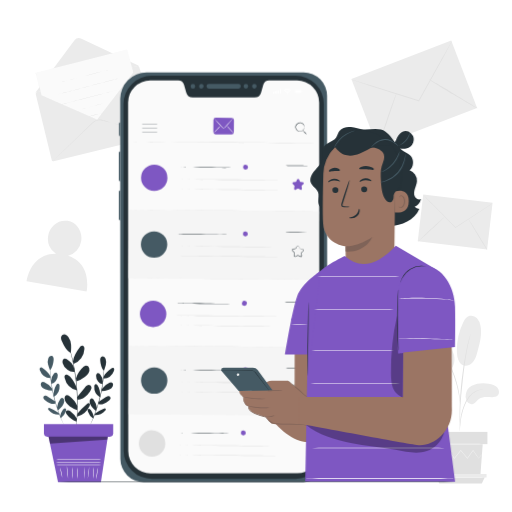
t = 0.00 s
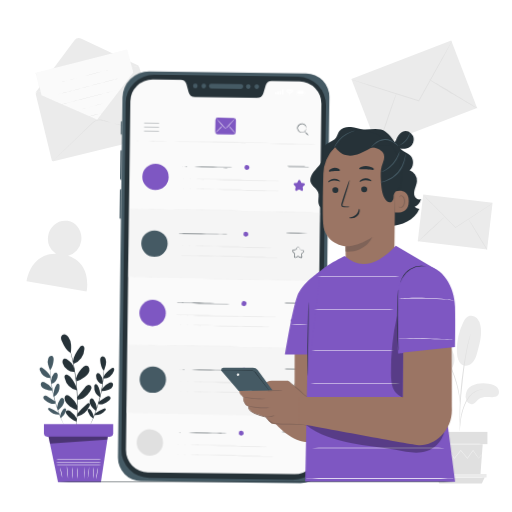
t = 0.28 s
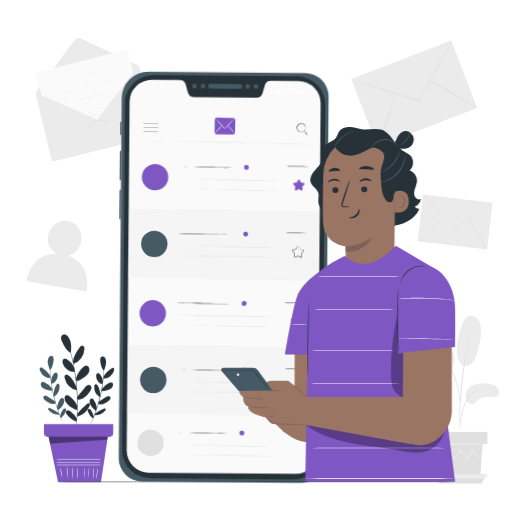
t = 0.56 s
t = 0.75 s: frame unchanged from t = 0.00 s, image omitted
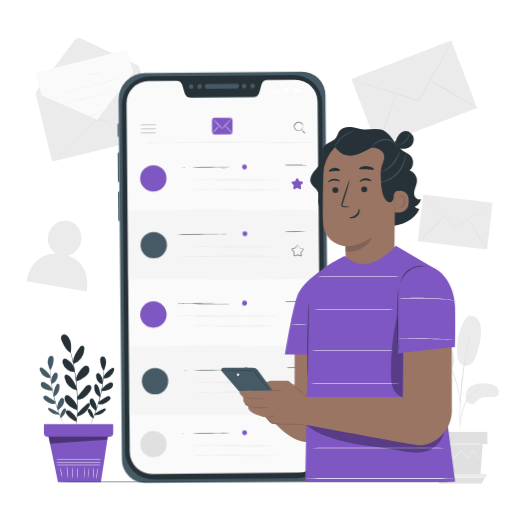
t = 0.94 s
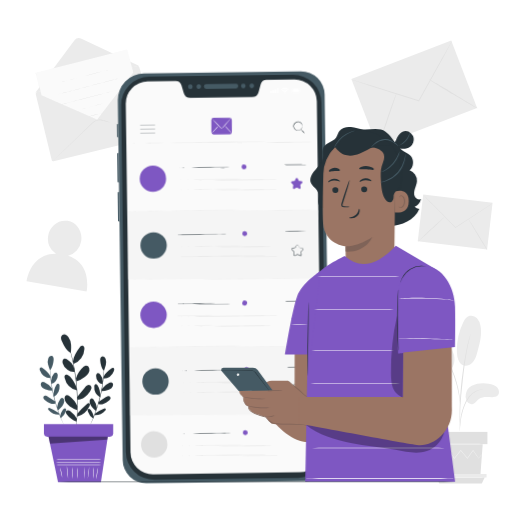
t = 1.22 s

The animated SVG that drew these frames (rendered in a browser with its animation timeline set to each time). Animation: 1 CSS @keyframes rule; one cycle of 1.50 s, repeats indefinitely.

<svg class="animated" id="freepik_stories-mobile-inbox" xmlns="http://www.w3.org/2000/svg" viewBox="0 0 500 500" version="1.1" xmlns:xlink="http://www.w3.org/1999/xlink" xmlns:svgjs="http://svgjs.com/svgjs"><style>svg#freepik_stories-mobile-inbox:not(.animated) .animable {opacity: 0;}svg#freepik_stories-mobile-inbox.animated #freepik--Device--inject-2 {animation: 1.5s Infinite  linear wind;animation-delay: 0s;}            @keyframes wind {                0% {                    transform: rotate( 0deg );                }                25% {                    transform: rotate( 1deg );                }                75% {                    transform: rotate( -1deg );                }            }        </style><g id="freepik--background-complete--inject-2" class="animable" style="transform-origin: 256.659px 254.739px;"><path d="M36,90.19l98.1-25.68a1.52,1.52,0,0,1,1.84,1l19.42,65.12a1.53,1.53,0,0,1-1.1,1.91L52.34,157.47a1.51,1.51,0,0,1-1.84-1.12L34.93,92A1.52,1.52,0,0,1,36,90.19Z" style="fill: rgb(235, 235, 235); transform-origin: 95.1552px 110.987px;" id="elymnahvqvxq8" class="animable"></path><path d="M34.58,90.57l38-50.91a5.68,5.68,0,0,1,7-1.74l56,26.21" style="fill: rgb(235, 235, 235); transform-origin: 85.08px 63.9693px;" id="el8gu94gkvcbt" class="animable"></path><polygon points="40.63 93.03 34.88 71.05 124.26 48.34 130.2 70.92 94.92 117.09 40.63 93.03" style="fill: rgb(250, 250, 250); transform-origin: 82.54px 82.715px;" id="elyc7o98gxisl" class="animable"></polygon><path d="M40.63,93l1,.43,2.89,1.27,11,4.85L95,117l-.1,0,35.27-46.18,0,.08c-.84-3.2-1.74-6.61-2.64-10-1.12-4.24-2.22-8.44-3.3-12.53l.11.07L34.89,71.1l0-.06c1.8,6.94,3.23,12.44,4.21,16.2.49,1.88.86,3.32,1.11,4.3.13.49.22.86.29,1.11l.09.38s0-.12-.1-.37l-.3-1.1c-.26-1-.64-2.42-1.14-4.29-1-3.76-2.43-9.26-4.26-16.21l0,0h0l89.38-22.75.08,0,0,.09c1.07,4.09,2.18,8.28,3.29,12.52.91,3.44,1.8,6.85,2.64,10l0,0,0,0L95,117.14l0,0-.06,0L55.46,99.65l-11-4.89-2.88-1.28Z" style="fill: rgb(224, 224, 224); transform-origin: 82.485px 82.725px;" id="eltldnpry2zq8" class="animable"></path><path d="M105.25,68.3s-10,2.72-22.37,6-22.4,5.85-22.41,5.8,10-2.72,22.36-6S105.23,68.25,105.25,68.3Z" style="fill: rgb(224, 224, 224); transform-origin: 82.86px 74.2px;" id="eljyw4r985y8" class="animable"></path><path d="M115.68,76.6c0,.05-13.51,3.61-30.19,8s-30.21,7.83-30.23,7.78,13.5-3.61,30.19-8S115.66,76.55,115.68,76.6Z" style="fill: rgb(224, 224, 224); transform-origin: 85.47px 84.49px;" id="elm0yugcw9b6o" class="animable"></path><path d="M118.29,86.89s-12.88,3.45-28.79,7.59S60.67,102,60.65,101.9s12.88-3.45,28.8-7.59S118.28,86.84,118.29,86.89Z" style="fill: rgb(224, 224, 224); transform-origin: 89.47px 94.3958px;" id="elrmzi60d6s4" class="animable"></path><path d="M109.26,98.79l-.09,0-.26.07-1,.29-3.72,1L91.86,103.5c-4.8,1.3-9.16,2.44-12.32,3.25l-3.74,1-1,.25-.27.06-.09,0s0,0,.09,0l.26-.07,1-.28,3.73-1,12.31-3.31c4.8-1.3,9.16-2.44,12.31-3.25l3.75-.95,1-.25.26-.06Z" style="fill: rgb(224, 224, 224); transform-origin: 91.85px 103.425px;" id="elwyagrvgl9a9" class="animable"></path><path d="M100.06,110.37s-2.87.82-6.43,1.73-6.46,1.6-6.47,1.55,2.86-.82,6.43-1.73S100.05,110.32,100.06,110.37Z" style="fill: rgb(224, 224, 224); transform-origin: 93.61px 112.01px;" id="el9pibdd0fatp" class="animable"></path><path d="M155.14,132a1.52,1.52,0,0,1-.31,0l-.89-.21-3.44-.86-12.61-3.25-18.68-4.89-11-2.91-5.84-1.54-1.48-.39c-.5-.13-1-.27-1.49-.38a9.85,9.85,0,0,0-3-.13,9.62,9.62,0,0,0-5.41,2.47L86.58,124l-8.25,7.87-14,13.31-9.47,8.94-2.59,2.41-.69.62-.24.2s.06-.09.2-.24l.65-.66L54.71,154l9.35-9.06L78,131.54l8.23-7.9,4.37-4.17a10.15,10.15,0,0,1,5.71-2.61,10,10,0,0,1,3.19.14c.53.12,1,.25,1.52.38l1.48.4c2,.52,3.79,1.56,5.7,2.06,3.82,1,7.64,1.49,11.15,2.42l18.66,5,12.56,3.41,3.41,1,.89.26C155.05,132,155.15,132,155.14,132Z" style="fill: rgb(224, 224, 224); transform-origin: 103.24px 137.071px;" id="elxf77lr9suk" class="animable"></path><path d="M66.42,249.8a17.43,17.43,0,0,0,12.85-14.22c1.59-9.49-4.32-18.39-13.22-19.9s-17.39,5-19,14.46a17.39,17.39,0,0,0,7.63,17.73C29.28,247.54,26,274.68,26,274.68l58.6,9.9S90.39,257.55,66.42,249.8Z" style="fill: rgb(235, 235, 235); transform-origin: 55.6072px 250.021px;" id="elc68wsphxi9a" class="animable"></path><g id="elcx5qifx5fdb"><rect x="352.27" y="56.08" width="104.5" height="70.43" style="fill: rgb(235, 235, 235); transform-origin: 404.52px 91.295px; transform: rotate(-21.04deg);" class="animable" id="elmucn292zdzn"></rect></g><path d="M441.25,40.34a6.2,6.2,0,0,1-.57,1.23L438.88,45,432.1,57.51,409.37,98.74l-.19.34-.37-.12-.9-.29L362.46,84.14l-13.74-4.5L345,78.36a7.8,7.8,0,0,1-1.28-.5,7.67,7.67,0,0,1,1.34.32l3.78,1.1,13.83,4.22L408.2,97.77l.9.28-.56.23,23-41.1,7-12.37c.81-1.39,1.46-2.5,2-3.34A9,9,0,0,1,441.25,40.34Z" style="fill: rgb(224, 224, 224); transform-origin: 392.485px 69.71px;" id="elg0s875zaqj" class="animable"></path><path d="M369,143.6c-.24-.09,3.62-11.92,8.64-26.43s9.29-26.2,9.54-26.12-3.62,11.92-8.64,26.43S369.26,143.68,369,143.6Z" style="fill: rgb(224, 224, 224); transform-origin: 378.09px 117.325px;" id="elwniftxf2kp" class="animable"></path><path d="M419.29,77.76c.13-.22,10.82,5.93,23.87,13.75s23.52,14.34,23.38,14.57-10.82-5.93-23.87-13.75S419.15,78,419.29,77.76Z" style="fill: rgb(224, 224, 224); transform-origin: 442.915px 91.9203px;" id="eldmhu5z17kkt" class="animable"></path><g id="elk2lo93tk1v"><rect x="421.52" y="182.63" width="45.96" height="68.19" style="fill: rgb(235, 235, 235); transform-origin: 444.5px 216.725px; transform: rotate(-83.29deg);" class="animable" id="elezdg8r27vjw"></rect></g><path d="M481.2,198.46a4.47,4.47,0,0,1-.71.53l-2.08,1.43-7.71,5.17L445,222.49l-.21.14-.18-.18-.43-.44-21.83-22.2c-2.74-2.82-5-5.13-6.56-6.78l-1.77-1.86a5.14,5.14,0,0,1-.58-.68,4.57,4.57,0,0,1,.67.59l1.85,1.78,6.7,6.64,22,22.08.43.43-.39,0,25.76-16.74,7.82-5,2.15-1.33A4.36,4.36,0,0,1,481.2,198.46Z" style="fill: rgb(224, 224, 224); transform-origin: 447.32px 206.56px;" id="elf5qru03qawv" class="animable"></path><path d="M408.11,236.13c-.12-.12,5.71-5.78,13-12.63s13.33-12.31,13.45-12.19-5.71,5.78-13,12.64S408.22,236.26,408.11,236.13Z" style="fill: rgb(224, 224, 224); transform-origin: 421.335px 223.72px;" id="elohr9cjklre" class="animable"></path><path d="M457.14,213.39c.15-.09,4.45,6.72,9.61,15.2S476,244,475.82,244.1s-4.44-6.71-9.6-15.19S457,213.48,457.14,213.39Z" style="fill: rgb(224, 224, 224); transform-origin: 466.481px 228.745px;" id="el33hcx77hhkl" class="animable"></path><path d="M460.69,376.67c5.08-2.62,11.05-3,16.68-2,3,.5,6.18,1.41,8.24,3.68s2.45,6.27.09,8.23c-1.41,1.16-3.37,1.34-5.2,1.31-4.41-.05-9.3-.82-12.82,1.83-2,1.51-3.35,4-5.75,4.77a5.68,5.68,0,0,1-6.25-2.78,9.69,9.69,0,0,1-.71-7.16A10.94,10.94,0,0,1,460.69,376.67Z" style="fill: rgb(235, 235, 235); transform-origin: 470.953px 384.399px;" id="elhxwkoysz64" class="animable"></path><path d="M449.07,354.23c3.1,4.43,9.13,3,11.93.26s4-6.62,5.05-10.36c2.46-8.54,4.93-17.5,3.11-26.19a14.6,14.6,0,0,0-3.35-7.13,7.61,7.61,0,0,0-7.2-2.39c-3,.8-4.93,3.78-6.3,6.61a62.45,62.45,0,0,0-6.17,26.8c0,4.31.5,8.84,2.93,12.4" style="fill: rgb(235, 235, 235); transform-origin: 457.964px 332.666px;" id="el7nq8454ovfc" class="animable"></path><path d="M440.55,360.59c3.37-4,4-9.83,2.51-14.83s-4.88-9.27-8.79-12.75a47.15,47.15,0,0,0-15.73-9.28,16.8,16.8,0,0,0-7.08-1.21,7.4,7.4,0,0,0-5.93,3.6c-1.66,3.15-.07,7,1.64,10.11A120.59,120.59,0,0,0,417.51,352c3.1,4,6.64,7.93,11.36,9.73S438.5,363.3,441,360" style="fill: rgb(235, 235, 235); transform-origin: 424.325px 342.676px;" id="el9kjjfsqx7ul" class="animable"></path><path d="M448.86,421.07a9.84,9.84,0,0,0,.28-2c.14-1.46.32-3.3.54-5.49a78.42,78.42,0,0,1,1.23-8.06,61.63,61.63,0,0,1,2.93-9.51,35,35,0,0,1,4.86-8.61,18.07,18.07,0,0,1,6.14-5.1,16.93,16.93,0,0,1,5.17-1.61,10.13,10.13,0,0,0,2-.29,8.93,8.93,0,0,0-2,0,15.42,15.42,0,0,0-5.39,1.4,18,18,0,0,0-6.48,5.15,34.31,34.31,0,0,0-5,8.78,57.87,57.87,0,0,0-2.91,9.66,67.58,67.58,0,0,0-1.07,8.16c-.17,2.34-.24,4.23-.27,5.53A9.32,9.32,0,0,0,448.86,421.07Z" style="fill: rgb(224, 224, 224); transform-origin: 460.415px 400.707px;" id="elmou4rbdyu3f" class="animable"></path><path d="M449.24,416.84a3.58,3.58,0,0,0,.05-.94v-2.67c0-2.32,0-5.67.11-9.81.21-8.29.92-17.21,2.3-29.78,1.31-11.82,3.06-25.58,4.91-34.52.39-2,.79-3.86,1.17-5.47s.66-3,1-4.11.46-1.91.62-2.6a3.85,3.85,0,0,0,.16-.92,5.31,5.31,0,0,0-.32.88c-.2.67-.46,1.52-.78,2.56s-.69,2.48-1.1,4.08S456.47,337,456,339a302.48,302.48,0,0,0-5.15,32c-1.39,12.6-2,24.07-2.06,32.38-.05,4.15,0,7.51.14,9.83.07,1.09.12,2,.17,2.67A3.64,3.64,0,0,0,449.24,416.84Z" style="fill: rgb(224, 224, 224); transform-origin: 454.166px 371.43px;" id="elyjlb08prt0a" class="animable"></path><path d="M449.29,394.71a17,17,0,0,0,0-2.79,75.05,75.05,0,0,0-.85-7.56,100.17,100.17,0,0,0-2.46-11,89.53,89.53,0,0,0-4.6-13,69.68,69.68,0,0,0-13.53-21.07,34.32,34.32,0,0,0-3.18-2.95c-.49-.42-.92-.83-1.36-1.16l-1.24-.85a17.58,17.58,0,0,0-2.35-1.5c-.13.18,3.33,2.22,7.7,6.87a73,73,0,0,1,13.19,21,102.65,102.65,0,0,1,4.64,12.91c1.2,4.05,2,7.77,2.61,10.91s.91,5.7,1.11,7.48A19.84,19.84,0,0,0,449.29,394.71Z" style="fill: rgb(224, 224, 224); transform-origin: 434.532px 363.77px;" id="elxxbv6jfiik" class="animable"></path><polygon points="427.91 433.74 430.13 464.11 469.14 464.11 471.36 433.74 427.91 433.74" style="fill: rgb(224, 224, 224); transform-origin: 449.635px 448.925px;" id="elxpb5ww517i" class="animable"></polygon><rect x="424.14" y="421.77" width="51.87" height="11.97" style="fill: rgb(224, 224, 224); transform-origin: 450.075px 427.755px;" id="el3zkm2duhs" class="animable"></rect><polygon points="424.14 462.95 424.14 466.27 426.58 466.27 475.16 466.27 475.16 462.95 424.14 462.95" style="fill: rgb(235, 235, 235); transform-origin: 449.65px 464.61px;" id="el5iinjnffxjo" class="animable"></polygon><polygon points="428.97 472.11 426.58 466.27 473.3 466.27 470.51 472.11 428.97 472.11" style="fill: rgb(224, 224, 224); transform-origin: 449.94px 469.19px;" id="elatk048wtnv" class="animable"></polygon><path d="M470.64,443.67a1.93,1.93,0,0,1-.19.28l-.58.77-2.27,2.91-.1.13-.1-.14c-1.43-2-3.34-4.61-5.58-7.72h.32l-5.5,7.78-.17.25-.2-.23c-2-2.42-4.23-5-6.52-7.76h.38l-.36.46-5.83,7.3-.19.25-.18-.26-5.5-7.78.32,0-6.78,7.72-.12.13-.09-.15-2.12-3.57-.54-.94a2,2,0,0,1-.17-.34s.09.09.23.3l.6.91,2.23,3.5-.22,0,6.67-7.81.17-.2.15.22,5.55,7.74h-.37l5.81-7.32.36-.45.19-.23.19.23,6.5,7.77h-.37l5.56-7.74.16-.23.16.23,5.46,7.81h-.2l2.37-2.83.63-.74C470.55,443.74,470.63,443.66,470.64,443.67Z" style="fill: rgb(245, 245, 245); transform-origin: 449.605px 443.685px;" id="elajgparqqspo" class="animable"></path><path d="M471.9,433.54c0,.13-9.77.24-21.83.24s-21.83-.11-21.83-.24,9.77-.24,21.83-.24S471.9,433.41,471.9,433.54Z" style="fill: rgb(245, 245, 245); transform-origin: 450.07px 433.54px;" id="elhyjhd20l8xq" class="animable"></path><path d="M473.88,466.59c0,.14-10.63.25-23.73.25s-23.73-.11-23.73-.25,10.62-.24,23.73-.24S473.88,466.46,473.88,466.59Z" style="fill: rgb(245, 245, 245); transform-origin: 450.15px 466.595px;" id="elpbyzctgf3ke" class="animable"></path></g><g id="freepik--Device--inject-2" class="animable" style="transform-origin: 218.35px 270.77px;"><path d="M296.28,470.77l-156,.08a22.75,22.75,0,0,1-22.76-22.73l-.18-351.41a25.92,25.92,0,0,1,25.91-25.94l153.12-.08a23,23,0,0,1,23,23l.19,353.82A23.28,23.28,0,0,1,296.28,470.77Z" style="fill: rgb(69, 90, 100); transform-origin: 218.45px 270.77px;" id="elnexwu5dgw5c" class="animable"></path><path d="M120.69,440l-.18-338.39A27.66,27.66,0,0,1,148.16,74l140.34-.08a27.66,27.66,0,0,1,27.68,27.65l.18,338.39a27.66,27.66,0,0,1-27.65,27.68l-140.34.08A27.67,27.67,0,0,1,120.69,440Z" style="fill: rgb(38, 50, 56); transform-origin: 218.435px 270.82px;" id="el8n44lou0ogn" class="animable"></path><path d="M203.83,86.53a2.25,2.25,0,0,1,0-4.5h28.89a2.25,2.25,0,1,1,0,4.49Z" style="fill: rgb(69, 90, 100); transform-origin: 218.35px 84.2775px;" id="ellpulnj23w1" class="animable"></path><path d="M188.34,86.54a2.25,2.25,0,1,1,2.24-2.25A2.25,2.25,0,0,1,188.34,86.54Z" style="fill: rgb(69, 90, 100); transform-origin: 188.33px 84.29px;" id="eltj2b7ch8m2e" class="animable"></path><path d="M196.61,86.53a2.25,2.25,0,1,1,2.24-2.25A2.25,2.25,0,0,1,196.61,86.53Z" style="fill: rgb(69, 90, 100); transform-origin: 196.6px 84.28px;" id="elo7hgnlhbfc" class="animable"></path><path d="M248.34,86.5a2.25,2.25,0,1,1,2.25-2.24A2.24,2.24,0,0,1,248.34,86.5Z" style="fill: rgb(69, 90, 100); transform-origin: 248.34px 84.25px;" id="elh72cb6wg1s8" class="animable"></path><path d="M240.07,86.51a2.25,2.25,0,1,1,2.25-2.25A2.24,2.24,0,0,1,240.07,86.51Z" style="fill: rgb(69, 90, 100); transform-origin: 240.07px 84.26px;" id="el3tpeukecv0t" class="animable"></path><path d="M290,78.51h-27.2a5.94,5.94,0,0,0-5.7,4.26l-2.22,7.62a6.62,6.62,0,0,1-6.37,4.77l-60.26,0a6.65,6.65,0,0,1-6.38-4.76l-2.23-7.62a5.92,5.92,0,0,0-5.7-4.25H146.72a21.61,21.61,0,0,0-21.65,21.56l.18,340.62a21.6,21.6,0,0,0,21.67,21.53l143.25-.07a21.61,21.61,0,0,0,21.65-21.56L311.64,100A21.6,21.6,0,0,0,290,78.51Z" style="fill: rgb(250, 250, 250); transform-origin: 218.445px 270.375px;" id="elkaqnbygyjl" class="animable"></path><path d="M319.39,157.63h0a1.34,1.34,0,0,1,1.33,1.33l0,43.33a1.33,1.33,0,0,1-1.32,1.33h0Z" style="fill: rgb(69, 90, 100); transform-origin: 320.055px 180.625px;" id="elk5w9nzpzaen" class="animable"></path><path d="M117.37,186.08h0a1.37,1.37,0,0,0-1.37,1.37v26.37a1.38,1.38,0,0,0,1.38,1.37h0Z" style="fill: rgb(69, 90, 100); transform-origin: 116.69px 200.635px;" id="el8n629qjn1al" class="animable"></path><path d="M117.35,148h0a1.37,1.37,0,0,0-1.37,1.38v26.36a1.39,1.39,0,0,0,1.38,1.38h0Z" style="fill: rgb(69, 90, 100); transform-origin: 116.67px 162.56px;" id="elyu1qbyf3gb" class="animable"></path><path d="M117.34,119.49h0a1.19,1.19,0,0,0-1.19,1.19v11.17a1.18,1.18,0,0,0,1.19,1.18h0Z" style="fill: rgb(69, 90, 100); transform-origin: 116.745px 126.26px;" id="elz1pyqfrbwl" class="animable"></path><rect x="266.33" y="89.6" width="1.39" height="1.95" style="fill: rgb(255, 255, 255); transform-origin: 267.025px 90.575px;" id="elrvqv5t0ugjs" class="animable"></rect><rect x="268.59" y="88.73" width="1.39" height="2.81" style="fill: rgb(255, 255, 255); transform-origin: 269.285px 90.135px;" id="eli9rh0ptywmo" class="animable"></rect><rect x="270.85" y="88.08" width="1.39" height="3.46" style="fill: rgb(255, 255, 255); transform-origin: 271.545px 89.81px;" id="elevtov72k6p" class="animable"></rect><rect x="273.11" y="86.82" width="1.39" height="4.72" style="fill: rgb(255, 255, 255); transform-origin: 273.805px 89.18px;" id="el23y06vjvd8i" class="animable"></rect><path d="M295,91.63h-7a.49.49,0,0,1-.5-.49V87.67a.5.5,0,0,1,.49-.5h7a.14.14,0,0,1,.13.13v1.14h.75a.12.12,0,0,1,.12.13v1.66a.13.13,0,0,1-.13.13h-.75V91.5A.12.12,0,0,1,295,91.63Zm-.13-4.21H288a.24.24,0,0,0-.24.24v3.47a.24.24,0,0,0,.24.24h6.84V90.23a.12.12,0,0,1,.12-.12h.75V88.69H295a.12.12,0,0,1-.12-.12Z" style="fill: rgb(255, 255, 255); transform-origin: 291.745px 89.4px;" id="el5ea28ftc07t" class="animable"></path><polygon points="288.34 90.81 288.34 88 294.29 87.99 294.29 89.26 294.29 89.54 294.29 90.81 288.34 90.81" style="fill: rgb(255, 255, 255); transform-origin: 291.315px 89.4px;" id="eln1b1q9smm2" class="animable"></polygon><path d="M281.14,91.37a.51.51,0,1,0-.51.51A.51.51,0,0,0,281.14,91.37Z" style="fill: rgb(255, 255, 255); transform-origin: 280.63px 91.37px;" id="el2if0hbik1jh" class="animable"></path><path d="M278.89,90.15l.65.64a1.55,1.55,0,0,1,2.18,0l.65-.65a2.48,2.48,0,0,0-1.74-.72A2.45,2.45,0,0,0,278.89,90.15Z" style="fill: rgb(255, 255, 255); transform-origin: 280.63px 90.105px;" id="elqk27ssl2d9" class="animable"></path><path d="M280.63,88a3.92,3.92,0,0,0-2.76,1.14l.65.65a3,3,0,0,1,4.22,0l.65-.65A3.88,3.88,0,0,0,280.63,88Z" style="fill: rgb(255, 255, 255); transform-origin: 280.63px 88.895px;" id="elrv88j5tzksb" class="animable"></path><path d="M276.81,88.07l.65.65a4.43,4.43,0,0,1,3.17-1.32,4.5,4.5,0,0,1,3.17,1.31l.65-.65a5.4,5.4,0,0,0-7.64,0Z" style="fill: rgb(255, 255, 255); transform-origin: 280.63px 87.5984px;" id="el0tjd2q2g9u3m" class="animable"></path><path d="M163.47,173.7a12.89,12.89,0,1,1-12.78-13A12.89,12.89,0,0,1,163.47,173.7Z" style="fill: #7E57C2; transform-origin: 150.58px 173.59px;" id="elej37qr4cijs" class="animable"></path><path d="M227.9,163.77c0,.14-12,.16-26.7,0s-26.71-.33-26.71-.48,12-.16,26.71,0S227.91,163.63,227.9,163.77Z" style="fill: rgb(38, 50, 56); transform-origin: 201.195px 163.528px;" id="elcosvyr733j" class="animable"></path><path d="M271.49,176c0,.14-21.8.08-48.69-.14s-48.69-.52-48.69-.66,21.8-.08,48.7.14S271.49,175.85,271.49,176Z" style="fill: rgb(224, 224, 224); transform-origin: 222.8px 175.6px;" id="el0exgh07m6h7" class="animable"></path><path d="M271.41,185.61c0,.14-21.8.08-48.69-.14S174,185,174,184.81s21.79-.08,48.69.14S271.41,185.46,271.41,185.61Z" style="fill: rgb(224, 224, 224); transform-origin: 222.705px 185.199px;" id="elqnjs6h53un" class="animable"></path><path d="M300.15,161.92c0,.15-4.72.22-10.53.18s-10.52-.21-10.52-.35,4.71-.22,10.53-.17S300.15,161.78,300.15,161.92Z" style="fill: rgb(38, 50, 56); transform-origin: 289.625px 161.838px;" id="el55lxfjp6h8b" class="animable"></path><path d="M292,175.33l.87,1.8a1.05,1.05,0,0,0,.78.59l2,.3a1,1,0,0,1,.57,1.79l-1.45,1.39a1.07,1.07,0,0,0-.31.93l.33,2a1.06,1.06,0,0,1-1.54,1.1l-1.76-.95a1.06,1.06,0,0,0-1,0l-1.78.92a1,1,0,0,1-1.51-1.12l.35-2a1,1,0,0,0-.29-.93l-1.42-1.41a1.05,1.05,0,0,1,.6-1.79l2-.27a1,1,0,0,0,.79-.57l.9-1.78A1.06,1.06,0,0,1,292,175.33Z" style="fill: #7E57C2; transform-origin: 291.067px 180.068px;" id="elmcfwojddr8m" class="animable"></path><path d="M242.16,163.19a2.42,2.42,0,1,1-2.4-2.44A2.42,2.42,0,0,1,242.16,163.19Z" style="fill: #7E57C2; transform-origin: 239.74px 163.17px;" id="el48nxol7k0c4" class="animable"></path><path d="M310.9,139.84c0,.14-41.65-.08-93-.5s-93-.88-93-1,41.64.08,93,.5S310.91,139.7,310.9,139.84Z" style="fill: rgb(224, 224, 224); transform-origin: 217.9px 139.094px;" id="elj1v9rcl1v3b" class="animable"></path><path d="M310.36,206.46c0,.15-41.66-.08-93-.5s-93-.88-93-1,41.65.08,93,.5S310.36,206.32,310.36,206.46Z" style="fill: rgb(224, 224, 224); transform-origin: 217.36px 205.716px;" id="elaek8gygrx1i" class="animable"></path><g id="elw9di8z8rlqe"><circle cx="149.49" cy="306.61" r="12.89" style="fill: #7E57C2; transform-origin: 149.49px 306.61px; transform: rotate(-45deg);" class="animable" id="elddq19m6ztq4"></circle></g><path d="M226.81,296.79c0,.14-11.95.16-26.7,0s-26.71-.33-26.71-.48,12-.16,26.71,0S226.82,296.65,226.81,296.79Z" style="fill: rgb(38, 50, 56); transform-origin: 200.105px 296.548px;" id="eldfu0mg1inxd" class="animable"></path><path d="M270.4,309c0,.14-21.8.08-48.69-.14s-48.69-.52-48.69-.66,21.8-.08,48.7.14S270.4,308.87,270.4,309Z" style="fill: rgb(224, 224, 224); transform-origin: 221.71px 308.6px;" id="eljq5b32qit9" class="animable"></path><path d="M270.32,318.63c0,.14-21.8.08-48.69-.14s-48.69-.52-48.68-.66,21.79-.08,48.69.14S270.32,318.48,270.32,318.63Z" style="fill: rgb(224, 224, 224); transform-origin: 221.635px 318.23px;" id="elh1ohd7s107e" class="animable"></path><path d="M299.06,294.94c0,.15-4.71.22-10.53.18s-10.52-.21-10.52-.35,4.71-.22,10.53-.17S299.06,294.8,299.06,294.94Z" style="fill: rgb(38, 50, 56); transform-origin: 288.535px 294.858px;" id="elw6cstcavndj" class="animable"></path><path d="M290.9,308.35l.87,1.8a1.05,1.05,0,0,0,.78.59l2,.3a1,1,0,0,1,.57,1.79l-1.45,1.39a1.07,1.07,0,0,0-.31.93l.33,2a1.06,1.06,0,0,1-1.54,1.1l-1.76-1a1.06,1.06,0,0,0-1,0l-1.78.92a1,1,0,0,1-1.51-1.12l.36-2a1,1,0,0,0-.3-.93l-1.42-1.41a1.05,1.05,0,0,1,.6-1.79l2-.27a1,1,0,0,0,.79-.57l.9-1.78A1.06,1.06,0,0,1,290.9,308.35Z" style="fill: #7E57C2; transform-origin: 289.967px 313.067px;" id="elcaj6md1wq86" class="animable"></path><g id="el1tm425cb48s"><circle cx="238.65" cy="296.19" r="2.42" style="fill: #7E57C2; transform-origin: 238.65px 296.19px; transform: rotate(-78.76deg);" class="animable" id="els3nzkjt2tj"></circle></g><path d="M309.81,272.86c0,.14-41.65-.08-93-.5s-93-.88-93-1,41.64.08,93,.5S309.82,272.72,309.81,272.86Z" style="fill: rgb(224, 224, 224); transform-origin: 216.81px 272.114px;" id="el49mhm19smx4" class="animable"></path><path d="M309.27,339.48c0,.15-41-.12-91.59-.6s-91.59-1-91.59-1.12,41,.12,91.6.6S309.27,339.34,309.27,339.48Z" style="fill: rgb(224, 224, 224); transform-origin: 217.68px 338.625px;" id="el7m3ha7bqgsl" class="animable"></path><path d="M161.35,433.22a12.89,12.89,0,1,1-12.79-13A12.9,12.9,0,0,1,161.35,433.22Z" style="fill: rgb(224, 224, 224); transform-origin: 148.46px 433.11px;" id="el7qqgnqrsvwb" class="animable"></path><path d="M225.78,423.3c0,.14-12,.16-26.71,0s-26.7-.33-26.7-.48,12-.16,26.71,0S225.78,423.16,225.78,423.3Z" style="fill: rgb(38, 50, 56); transform-origin: 199.075px 423.058px;" id="elc1mobcfr04" class="animable"></path><path d="M269.36,435.53c0,.14-21.8.08-48.68-.14s-48.69-.52-48.69-.66,21.8-.08,48.69.14S269.36,435.38,269.36,435.53Z" style="fill: rgb(224, 224, 224); transform-origin: 220.675px 435.13px;" id="el3sdsukwphdp" class="animable"></path><path d="M269.28,445.13c0,.15-21.8.09-48.68-.13s-48.69-.52-48.69-.66,21.8-.09,48.69.13S269.29,445,269.28,445.13Z" style="fill: rgb(224, 224, 224); transform-origin: 220.595px 444.737px;" id="elhw7iamznsko" class="animable"></path><path d="M298,421.45c0,.14-4.71.22-10.52.17s-10.53-.2-10.53-.34,4.72-.22,10.53-.18S298,421.31,298,421.45Z" style="fill: rgb(38, 50, 56); transform-origin: 287.475px 421.362px;" id="ell4byzmxp01" class="animable"></path><path d="M240,422.72a2.42,2.42,0,1,1-2.4-2.44A2.42,2.42,0,0,1,240,422.72Z" style="fill: #7E57C2; transform-origin: 237.58px 422.7px;" id="elln2ovt7dctf" class="animable"></path><g id="elt4kwagm1wm"><rect x="125.68" y="205.71" width="185.45" height="66.62" style="fill: rgb(245, 245, 245); transform-origin: 218.405px 239.02px; transform: rotate(0.47deg);" class="animable" id="elh2qdy5t8k6m"></rect></g><g id="el0zmzyhvof0q"><circle cx="150.42" cy="238.8" r="12.89" style="fill: rgb(69, 90, 100); transform-origin: 150.42px 238.8px; transform: rotate(-45deg);" class="animable" id="el4yizhcmej1w"></circle></g><path d="M227.74,229c0,.15-12,.17-26.7.05s-26.71-.34-26.71-.48,12-.17,26.71,0S227.74,228.84,227.74,229Z" style="fill: rgb(38, 50, 56); transform-origin: 201.035px 228.791px;" id="elk6kwipcz1dp" class="animable"></path><path d="M271.33,241.21c0,.15-21.8.08-48.69-.14s-48.69-.51-48.69-.66,21.8-.08,48.69.14S271.33,241.07,271.33,241.21Z" style="fill: rgb(224, 224, 224); transform-origin: 222.64px 240.81px;" id="elnvmus15iho9" class="animable"></path><path d="M271.25,250.82c0,.14-21.8.08-48.69-.14s-48.69-.51-48.69-.66,21.8-.08,48.7.14S271.25,250.68,271.25,250.82Z" style="fill: rgb(224, 224, 224); transform-origin: 222.56px 250.418px;" id="eljfcd6npssp" class="animable"></path><path d="M300,227.14c0,.14-4.72.22-10.53.17a104.52,104.52,0,0,1-10.52-.35c0-.14,4.71-.22,10.53-.17A104.52,104.52,0,0,1,300,227.14Z" style="fill: rgb(38, 50, 56); transform-origin: 289.475px 227.05px;" id="elui8bpmnsmeg" class="animable"></path><path d="M291.83,240.55s-.08-.11-.26-.27a1,1,0,0,0-.93-.19.88.88,0,0,0-.53.41c-.13.22-.26.52-.4.81l-.46,1a1.27,1.27,0,0,1-1,.8l-1.29.2-.68.1a.82.82,0,0,0-.49.28.83.83,0,0,0,0,1.09l1.14,1.12.3.29a1.33,1.33,0,0,1,.29.4,1.47,1.47,0,0,1,.07,1q-.15.85-.3,1.74a.79.79,0,0,0,.74,1c.23,0,.44-.12.74-.27l.85-.43a4.41,4.41,0,0,1,.92-.42,1.39,1.39,0,0,1,1.06.22l1.6.86a.81.81,0,0,0,1.11-.43,1.23,1.23,0,0,0,0-.71c0-.28-.08-.55-.13-.82l-.12-.81a1.29,1.29,0,0,1,.17-.92,4.18,4.18,0,0,1,.57-.6l.55-.51.52-.49a.91.91,0,0,0,.28-.48.87.87,0,0,0-.42-.91,5.75,5.75,0,0,0-1.1-.24l-1-.18a1.23,1.23,0,0,1-.87-.48,5.79,5.79,0,0,1-.35-.72,7.34,7.34,0,0,1-.53-1.34,8.31,8.31,0,0,1,.72,1.25,6.06,6.06,0,0,0,.36.66,1,1,0,0,0,.72.34l1,.14a4.81,4.81,0,0,1,1.22.25,1.25,1.25,0,0,1,.26,2l-.52.5-.53.53a3.28,3.28,0,0,0-.49.51.88.88,0,0,0-.1.6c.05.27.09.54.14.81s.09.54.14.82a1.69,1.69,0,0,1,0,1,1.3,1.3,0,0,1-1.8.71l-1.61-.86a.91.91,0,0,0-.72-.17,5.8,5.8,0,0,0-.79.37l-.84.43-.43.22a1.24,1.24,0,0,1-.57.11,1.32,1.32,0,0,1-1.23-1.57c.11-.59.22-1.17.32-1.73a1,1,0,0,0,0-.69,2,2,0,0,0-.49-.56L285.45,245a1.29,1.29,0,0,1,0-1.68,1.26,1.26,0,0,1,.75-.4l.69-.09,1.3-.16a.94.94,0,0,0,.77-.59l.49-.94c.16-.29.29-.55.45-.82a1.14,1.14,0,0,1,.69-.47,1.08,1.08,0,0,1,1.05.32C291.81,240.4,291.84,240.54,291.83,240.55Z" style="fill: rgb(38, 50, 56); transform-origin: 290.843px 245.364px;" id="el5xz4o2o1oib" class="animable"></path><path d="M242,228.41a2.42,2.42,0,1,1-2.4-2.44A2.43,2.43,0,0,1,242,228.41Z" style="fill: #7E57C2; transform-origin: 239.58px 228.39px;" id="el5ybrnnrt8og" class="animable"></path><g id="el9bt340wert"><rect x="125.82" y="338.52" width="185.45" height="66.62" style="fill: rgb(245, 245, 245); transform-origin: 218.545px 371.83px; transform: rotate(0.47deg);" class="animable" id="eltwk2y2o46x"></rect></g><g id="elsl920hvrscn"><circle cx="150.56" cy="371.61" r="12.89" style="fill: rgb(69, 90, 100); transform-origin: 150.56px 371.61px; transform: rotate(-45deg);" class="animable" id="el74v3f3azdet"></circle></g><path d="M227.88,361.79c0,.14-12,.16-26.7,0s-26.71-.33-26.71-.48,12-.16,26.71,0S227.88,361.65,227.88,361.79Z" style="fill: rgb(38, 50, 56); transform-origin: 201.175px 361.548px;" id="el6cotlyvnkev" class="animable"></path><path d="M271.47,374c0,.14-21.8.08-48.69-.14s-48.69-.52-48.69-.66,21.8-.08,48.69.14S271.47,373.87,271.47,374Z" style="fill: rgb(224, 224, 224); transform-origin: 222.78px 373.6px;" id="ela1yf7gwqq48" class="animable"></path><path d="M271.39,383.63c0,.14-21.8.08-48.69-.14S174,383,174,382.83s21.8-.08,48.7.14S271.39,383.48,271.39,383.63Z" style="fill: rgb(224, 224, 224); transform-origin: 222.695px 383.223px;" id="el9o6ll394od9" class="animable"></path><path d="M300.13,359.94c0,.15-4.72.22-10.53.18s-10.52-.21-10.52-.35,4.71-.22,10.53-.17S300.13,359.8,300.13,359.94Z" style="fill: rgb(38, 50, 56); transform-origin: 289.605px 359.858px;" id="elv01bx1fguy" class="animable"></path><path d="M292,373.35s-.08-.11-.26-.26a1,1,0,0,0-.93-.2.92.92,0,0,0-.53.41c-.13.23-.26.53-.4.82s-.3.62-.46.95a1.26,1.26,0,0,1-1,.81l-1.29.19-.68.11a.82.82,0,0,0-.48,1.37l1.14,1.11.3.29a1.26,1.26,0,0,1,.29.41,1.4,1.4,0,0,1,.07,1q-.15.86-.3,1.74a.78.78,0,0,0,.74.95,1.41,1.41,0,0,0,.74-.26l.85-.44a5,5,0,0,1,.92-.42,1.43,1.43,0,0,1,1.06.23l1.6.86a.81.81,0,0,0,1.11-.43,1.23,1.23,0,0,0,0-.71c0-.28-.08-.56-.13-.83l-.12-.8a1.28,1.28,0,0,1,.17-.92,4.18,4.18,0,0,1,.57-.6l.55-.51.52-.5a.85.85,0,0,0,.28-.48.86.86,0,0,0-.42-.9,5.08,5.08,0,0,0-1.1-.24l-1-.18a1.24,1.24,0,0,1-.87-.49,5.73,5.73,0,0,1-.35-.71,6.94,6.94,0,0,1-.53-1.35,8.88,8.88,0,0,1,.72,1.26,5.93,5.93,0,0,0,.36.65,1,1,0,0,0,.72.35l1,.14A5.23,5.23,0,0,1,296,376a1.24,1.24,0,0,1,.64,1.3,1.27,1.27,0,0,1-.38.72l-.52.5-.53.52a3.81,3.81,0,0,0-.49.52.87.87,0,0,0-.1.6c.05.27.09.53.14.8s.09.55.14.83a1.77,1.77,0,0,1,0,1,1.32,1.32,0,0,1-1.81.7c-.53-.28-1.07-.56-1.61-.86a1,1,0,0,0-.72-.17,6,6,0,0,0-.79.38l-.84.43-.43.22a1.37,1.37,0,0,1-.57.1,1.32,1.32,0,0,1-1.23-1.56c.11-.59.22-1.17.32-1.74a1,1,0,0,0,0-.69,2.35,2.35,0,0,0-.49-.56l-1.14-1.15a1.29,1.29,0,0,1,0-1.68,1.33,1.33,0,0,1,.75-.41l.69-.09,1.3-.16a.91.91,0,0,0,.77-.58l.49-.94c.16-.3.29-.56.45-.82a1.12,1.12,0,0,1,.69-.48,1.1,1.1,0,0,1,1,.32C292,373.21,292,373.35,292,373.35Z" style="fill: rgb(38, 50, 56); transform-origin: 290.968px 378.168px;" id="elvoyn2lfp77" class="animable"></path><path d="M242.14,361.21a2.42,2.42,0,1,1-2.4-2.44A2.42,2.42,0,0,1,242.14,361.21Z" style="fill: #7E57C2; transform-origin: 239.72px 361.19px;" id="elg3ljvlqxpfs" class="animable"></path><g id="elvyxw1uns85f"><rect x="208.34" y="115.07" width="20.04" height="16.18" rx="2.25" style="fill: #7E57C2; transform-origin: 218.36px 123.16px; transform: rotate(0.47deg);" class="animable" id="eldev35rpijln"></rect></g><path d="M227.35,115.76a3.82,3.82,0,0,1-.62.84c-.42.52-1,1.26-1.83,2.17l-2.76,3.17-1.65,1.86a13.28,13.28,0,0,1-.91,1,2,2,0,0,1-1.45.45,2,2,0,0,1-1.33-.71l-.89-1-1.67-1.84-2.8-3.13c-.8-.9-1.43-1.63-1.86-2.15a4,4,0,0,1-.63-.83s.3.22.78.7,1.15,1.16,2,2l2.88,3.06,1.7,1.82.89,1a1.46,1.46,0,0,0,2.07.21c.27-.24.58-.63.86-.93l1.67-1.84,2.85-3.1c.81-.87,1.48-1.58,2-2A4.11,4.11,0,0,1,227.35,115.76Z" style="fill: rgb(255, 255, 255); transform-origin: 218.15px 120.424px;" id="el9t0rzk6qb6p" class="animable"></path><path d="M215.31,123.09a29.55,29.55,0,0,1-3.21,3.63,18.53,18.53,0,0,1-3.6,3.27,29.34,29.34,0,0,1,3.22-3.63A18.66,18.66,0,0,1,215.31,123.09Z" style="fill: rgb(255, 255, 255); transform-origin: 211.905px 126.54px;" id="elbvniwhz9d2r" class="animable"></path><path d="M228.32,130.37a25.13,25.13,0,0,1-3.71-3.65,27,27,0,0,1-3.34-4,25.46,25.46,0,0,1,3.72,3.65A26.54,26.54,0,0,1,228.32,130.37Z" style="fill: rgb(255, 255, 255); transform-origin: 224.795px 126.545px;" id="elja0ol4a59ni" class="animable"></path><path d="M153.77,121.64c0,.09-3.42.16-7.64.16s-7.64-.07-7.64-.16,3.42-.16,7.64-.16S153.77,121.55,153.77,121.64Z" style="fill: rgb(38, 50, 56); transform-origin: 146.13px 121.64px;" id="elpwl5gvo664j" class="animable"></path><path d="M153.77,125.55c0,.09-3.42.16-7.64.16s-7.64-.07-7.64-.16,3.42-.16,7.64-.16S153.77,125.46,153.77,125.55Z" style="fill: rgb(38, 50, 56); transform-origin: 146.13px 125.55px;" id="el9jx0lpnou8t" class="animable"></path><path d="M153.77,129.46c0,.09-3.42.17-7.64.17s-7.64-.08-7.64-.16,3.42-.17,7.64-.17S153.77,129.38,153.77,129.46Z" style="fill: rgb(38, 50, 56); transform-origin: 146.13px 129.465px;" id="elae00tr9f79" class="animable"></path><path d="M297.18,124.13c-.05,0,0-.38-.22-1a4.13,4.13,0,0,0-1.52-2.21,4,4,0,1,0-.05,6.41,4.26,4.26,0,0,0,1.56-2.19c.18-.63.18-1,.23-1a.94.94,0,0,1,0,.27,3.17,3.17,0,0,1-.08.78,4.22,4.22,0,0,1-1.54,2.41,4.4,4.4,0,1,1,.06-7,4.18,4.18,0,0,1,1.49,2.44,3,3,0,0,1,.07.78A.68.68,0,0,1,297.18,124.13Z" style="fill: rgb(38, 50, 56); transform-origin: 292.861px 124.077px;" id="elltyad1ph9e" class="animable"></path><path d="M299.43,131.39a8.25,8.25,0,0,1-2-1.89,8.33,8.33,0,0,1-1.69-2.21,8.25,8.25,0,0,1,2,1.89A8.16,8.16,0,0,1,299.43,131.39Z" style="fill: rgb(38, 50, 56); transform-origin: 297.585px 129.34px;" id="el9hb3m3nkcxj" class="animable"></path></g><g id="freepik--Character--inject-2" class="animable" style="transform-origin: 330.319px 297.204px;"><path d="M287.81,333l-.14,53.74-23.75-4.88-20-4.18s27.38,54,57.16,54,33.63-44.93,33.63-44.93L336.48,333Z" style="fill: rgb(155, 117, 100); transform-origin: 290.2px 382.34px;" id="elji0qmm5nhe" class="animable"></path><path d="M411.18,194.37C409,195.61,406,194,405,191.68s-.54-5,.22-7.44,1.82-4.78,2-7.31a10.78,10.78,0,0,0-7.24-10.6c4.3-3.41,4.65-10.72.7-14.53-1.85-1.78-4.31-2.75-6.46-4.15a22,22,0,0,1-3.4-2.77,14,14,0,0,0,5.86.18,9.5,9.5,0,0,0,6.88-6,8.59,8.59,0,0,0-2.08-8.81,7.88,7.88,0,0,0-8.86-1.32c-2.78,1.47-4.3,4.49-5.65,7.33l-1.26,2.63c-3.91-5.18-7.59-10.53-13.62-12.35-5.47-1.65-11.35.19-17.05-.22-4.15-.31-8.13-1.8-12.27-2.26s-8.85.43-11.29,3.8c-1.44,2-1.89,4.54-3.34,6.51-3,4.06-9.46,4.61-11.92,9-2,3.58-.46,8.1-1.32,12.11-.93,4.36-4.53,7.55-7.47,10.9s-5.51,7.95-3.86,12.09c1.46,3.65,5.71,5.61,7.09,9.28,1,2.68.28,5.65.23,8.51s1.09,6.26,3.88,6.91l31.73,8.38c10.93,4.44,22.2,9,34,8.94s24.39-5.68,29-16.52a6.76,6.76,0,0,1-4.55-2A11.37,11.37,0,0,0,411.18,194.37Z" style="fill: rgb(38, 50, 56); transform-origin: 357.116px 172.219px;" id="ely12f5qqyb97" class="animable"></path><path d="M385.17,204.32c2.62-8,5.2-16.15,6.39-24.53s.94-17.12-2-25c-.44-1.2-4.25-9.27-5.53-9.14-.91.09,1.43,7.61,1,8.41-4.4,7.56-5.6,16.65-4.89,25.38a114.35,114.35,0,0,0,5.07,24.93" style="fill: rgb(38, 50, 56); transform-origin: 386.088px 175.009px;" id="el4b92m6a8kbk" class="animable"></path><path d="M357.15,274.66c13.12-.28,28-29,28-29L386,172c.68-21.21-11.09-39.29-32.31-39.39l-2,.1a38,38,0,0,0-35.91,36.86c-.49,18.39-.81,38.72-.16,48.54,1.34,20.32,21.85,22.39,21.85,22.39s.12,4.72.18,10.7c.14,13.42,14.19,23.88,19.45,23.43Z" style="fill: rgb(155, 117, 100); transform-origin: 350.641px 203.635px;" id="elje2mvg9k0r" class="animable"></path><path d="M337.52,240.53s12.86.07,26.06-9.25c0,0-5.66,15.14-26.05,14.4Z" style="fill: rgb(127, 99, 88); transform-origin: 350.55px 238.493px;" id="eliuj2ftouwq" class="animable"></path><path d="M324.61,185.56a2.91,2.91,0,0,0,3,2.78,2.78,2.78,0,0,0,2.85-2.77,2.91,2.91,0,0,0-3-2.79A2.78,2.78,0,0,0,324.61,185.56Z" style="fill: rgb(38, 50, 56); transform-origin: 327.535px 185.56px;" id="elhnd3f2i2a0u" class="animable"></path><path d="M320.63,177.81c.38.36,2.49-1.39,5.62-1.55s5.5,1.29,5.82.88c.15-.17-.25-.84-1.29-1.51a7.91,7.91,0,0,0-4.68-1.17,7.68,7.68,0,0,0-4.45,1.7C320.73,177,320.44,177.65,320.63,177.81Z" style="fill: rgb(38, 50, 56); transform-origin: 326.338px 176.151px;" id="el5weunjeh9ya" class="animable"></path><path d="M352.76,184.81a2.91,2.91,0,0,0,3,2.78,2.78,2.78,0,0,0,2.85-2.78,2.91,2.91,0,0,0-2.95-2.78A2.79,2.79,0,0,0,352.76,184.81Z" style="fill: rgb(38, 50, 56); transform-origin: 355.685px 184.81px;" id="elacgpv58ll4i" class="animable"></path><path d="M351.31,177.43c.38.36,2.5-1.38,5.62-1.54s5.5,1.28,5.82.88c.16-.18-.24-.84-1.29-1.52a8,8,0,0,0-4.68-1.17,7.71,7.71,0,0,0-4.45,1.7C351.42,176.57,351.13,177.27,351.31,177.43Z" style="fill: rgb(38, 50, 56); transform-origin: 357.022px 175.772px;" id="elg7ft8t9ogq4" class="animable"></path><path d="M341.39,202.05c0-.18-2-.41-5.13-.64-.8,0-1.56-.16-1.73-.7a4,4,0,0,1,.41-2.39q1-3,2-6.21c2.82-8.82,4.81-16.07,4.45-16.18s-2.93,7-5.74,15.79c-.67,2.17-1.32,4.25-1.93,6.23a4.61,4.61,0,0,0-.25,3.16,2,2,0,0,0,1.38,1.09,5.25,5.25,0,0,0,1.36.12C339.42,202.32,341.38,202.23,341.39,202.05Z" style="fill: rgb(38, 50, 56); transform-origin: 337.366px 189.127px;" id="eltjsdcmsjoog" class="animable"></path><path d="M350.7,203.72c-.51,0-.33,3.39-3.11,5.95s-6.4,2.39-6.4,2.86c0,.22.84.62,2.36.58a8.47,8.47,0,0,0,5.36-2.2,7.37,7.37,0,0,0,2.39-5C351.36,204.51,350.93,203.69,350.7,203.72Z" style="fill: rgb(38, 50, 56); transform-origin: 346.248px 208.416px;" id="elgyiz70hs00j" class="animable"></path><path d="M350.8,164.74c.36.84,3.46.27,7.15.51s6.71,1.09,7.15.3c.2-.38-.36-1.15-1.6-1.91a12.46,12.46,0,0,0-10.89-.61C351.29,163.64,350.65,164.35,350.8,164.74Z" style="fill: rgb(38, 50, 56); transform-origin: 357.959px 163.97px;" id="el7r0s6dlq977" class="animable"></path><path d="M321.36,167.35c.59.68,2.71-.17,5.29-.34s4.81.22,5.27-.55c.21-.37-.18-1.07-1.17-1.69a7.69,7.69,0,0,0-8.51.72C321.36,166.27,321.1,167,321.36,167.35Z" style="fill: rgb(38, 50, 56); transform-origin: 326.62px 165.711px;" id="el1livffipmo9" class="animable"></path><path d="M385.15,187.18c.34-.17,13.75-4.88,14.06,9s-13.75,11.35-13.78,11S385.15,187.18,385.15,187.18Z" style="fill: rgb(155, 117, 100); transform-origin: 392.183px 196.929px;" id="elmuom4knc5xc" class="animable"></path><path d="M389.57,201.82c.06,0,.25.16.66.34a2.42,2.42,0,0,0,1.81,0c1.46-.57,2.65-2.94,2.67-5.45a8.14,8.14,0,0,0-.76-3.46,2.81,2.81,0,0,0-1.86-1.82,1.24,1.24,0,0,0-1.42.7c-.18.39-.08.67-.16.69s-.3-.23-.2-.8a1.57,1.57,0,0,1,.53-.89,1.78,1.78,0,0,1,1.33-.38,3.41,3.41,0,0,1,2.58,2.1,8.2,8.2,0,0,1,.93,3.87c0,2.81-1.41,5.46-3.41,6.09a2.59,2.59,0,0,1-2.23-.32C389.6,202.15,389.52,201.84,389.57,201.82Z" style="fill: rgb(127, 99, 88); transform-origin: 392.619px 196.834px;" id="elcje400xafm5" class="animable"></path><path d="M324.55,146.41c-2.27-1.21,4.4-8.6,9.91-11.19,8.32-3.9,21.08-6.4,28.82-4.31,9.33,2.51,17.11,7,21.89,15.44s6.66,18.23,6.51,27.89c-.05,2.95-.31,6-1.86,8.54-1.9,3.1-5.61,5.09-5.39,9.34a5.83,5.83,0,0,1-1.39,4.27c-2.52,2.74-5.67.23-7.13-2.3-3.14-5.42-3.56-11.93-3.91-18.17-.25-4.44-.49-9,.71-13.26.65-2.33,1.72-4.54,2.24-6.9s.42-5-1.08-6.95a8.66,8.66,0,0,0-1.14-1.13,14.56,14.56,0,0,0-14.45-2.56c-7.81,2.88-21.15,7.2-24.68,4.58-5.08-3.77-6.32-6.25-6.32-6.25Z" style="fill: rgb(38, 50, 56); transform-origin: 357.891px 163.867px;" id="elsq25cw3cab" class="animable"></path><path d="M362.53,129c-7.68-2.46-16.4-2.21-23.51,1.6-3.78,2-7.18,5.22-8.28,9.35s.72,9.2,4.7,10.76l.28.17c6,1.92,9.82,1.08,15.72-1.05,5-1.79,9.36-4.92,14.33-6.69a28.35,28.35,0,0,1,16.56-.69C376.93,136.47,370.22,131.49,362.53,129Z" style="fill: rgb(38, 50, 56); transform-origin: 356.377px 139.676px;" id="elnkgag37rz3m" class="animable"></path><path d="M389,142.8c-.12.1-1.24-1.23-3.5-2.8a20.23,20.23,0,0,0-4.23-2.26,12.94,12.94,0,0,0-5.66-1,19,19,0,0,0-9.71,4c-2.16,1.71-3.16,3.15-3.29,3.05s.15-.43.61-1.07a15.14,15.14,0,0,1,2.25-2.48,18.08,18.08,0,0,1,10.06-4.43,13.29,13.29,0,0,1,6.06,1.08,18.48,18.48,0,0,1,4.3,2.53C388.14,141.23,389.1,142.74,389,142.8Z" style="fill: rgb(69, 90, 100); transform-origin: 375.793px 139.792px;" id="ela60qumhc6ub" class="animable"></path><path d="M390.41,147.73a11.85,11.85,0,0,1-1.06,4,29,29,0,0,1-13,14.65,11.62,11.62,0,0,1-3.82,1.52c-.17-.27,5.85-2.55,10.9-8.33S390.12,147.6,390.41,147.73Z" style="fill: rgb(69, 90, 100); transform-origin: 381.468px 157.814px;" id="el999gh49cm8" class="animable"></path><path d="M396.08,150a4.54,4.54,0,0,1,.05,1.58,24.37,24.37,0,0,1-.6,4.28,29.13,29.13,0,0,1-18.1,20.77,24.87,24.87,0,0,1-4.16,1.18,4.4,4.4,0,0,1-1.58.16c0-.16,2.19-.54,5.49-2a30.65,30.65,0,0,0,17.71-20.32C395.83,152.23,395.91,150,396.08,150Z" style="fill: rgb(69, 90, 100); transform-origin: 383.933px 163.992px;" id="elutui9d0v9g8" class="animable"></path><path d="M346.58,127.75c0,.16-1.45.5-3.69,1.39a30.24,30.24,0,0,0-14.29,11.78,37.69,37.69,0,0,1-2.07,3.35,10.77,10.77,0,0,1,1.5-3.69,26.55,26.55,0,0,1,6.2-7.39,26.17,26.17,0,0,1,8.44-4.66A11.19,11.19,0,0,1,346.58,127.75Z" style="fill: rgb(69, 90, 100); transform-origin: 336.555px 136.01px;" id="elc92lhl18hbj" class="animable"></path><path d="M400.45,129.5c.23,0-.38,4-3.53,7.75s-7,5.05-7,4.82,3.37-1.86,6.31-5.42S400.17,129.41,400.45,129.5Z" style="fill: rgb(69, 90, 100); transform-origin: 395.207px 135.797px;" id="el1liyzsxa98r" class="animable"></path><path d="M252.46,378.13l8.26-5.07a9,9,0,0,1,4.65-1.31h16l16.52,15.05,4.93,2.46-1.84,26-10.74-1.32s-22.93,1-25.15-.49-5.43-6.17-5.43-6.17-12.57-4.07-13.8-5.17c-4.67-4.19-2.79-5.19-2.79-5.19l-2.15-1c-.4.76-3.53-4.34-3.2-6.9.19-1.49-.25-1.48-.25-1.48a8.22,8.22,0,0,1-4-5.69c-.23-1.52,6-.43,6-.43l15.53.21Z" style="fill: rgb(155, 117, 100); transform-origin: 268.142px 393.505px;" id="elyof7sdr92ep" class="animable"></path><path d="M266.27,381.28l-14.61-19.89a5.68,5.68,0,0,0-4.6-2.33H218.18a2.1,2.1,0,0,0-2.1,2.1h0a2.15,2.15,0,0,0,.51,1.37l16.55,19.2h0Z" style="fill: rgb(69, 90, 100); transform-origin: 241.175px 370.395px;" id="elnz9lq9pqw" class="animable"></path><path d="M259.19,389.43a12.54,12.54,0,0,1-3.26.43,55,55,0,0,1-15.76-1.36,12.76,12.76,0,0,1-3.14-1,20,20,0,0,1,3.24.49c2,.35,4.73.78,7.79,1s5.84.32,7.85.31A18.57,18.57,0,0,1,259.19,389.43Z" style="fill: rgb(127, 99, 88); transform-origin: 248.11px 388.727px;" id="elyhu0yfi8r6" class="animable"></path><path d="M263.34,398.14a12.75,12.75,0,0,1-3.26.43,53.94,53.94,0,0,1-7.93-.11,54.5,54.5,0,0,1-7.84-1.25,12.56,12.56,0,0,1-3.13-1,20.11,20.11,0,0,1,3.24.49c2,.35,4.73.78,7.79,1s5.84.32,7.85.31A18.57,18.57,0,0,1,263.34,398.14Z" style="fill: rgb(127, 99, 88); transform-origin: 252.26px 397.438px;" id="elowqss7cu6ak" class="animable"></path><path d="M233.51,381.85a14.61,14.61,0,0,0,.48,1.82,6.84,6.84,0,0,0,3.54,3.7l.11.05v.12a11,11,0,0,0,1.13,5.08,9.58,9.58,0,0,0,4.51,4.42l.27.12-.13.25a2.31,2.31,0,0,0,0,2,5.14,5.14,0,0,0,1.42,1.73,18.53,18.53,0,0,0,4.32,2.48,62,62,0,0,0,10.59,3.32l.14,0,.07.12a19.55,19.55,0,0,0,3.25,3.64,10.09,10.09,0,0,0,4.24,2.51,13.5,13.5,0,0,0,3.77.38l3.8.1,7.33.2,13.2.37h.05l15.73,3.21,4.37.94,1.14.27a1.13,1.13,0,0,1,.39.12,1.72,1.72,0,0,1-.4,0l-1.16-.18-4.41-.78-15.78-3h.05l-13.2-.28-7.32-.17-3.81-.09a14.5,14.5,0,0,1-3.94-.42,10.75,10.75,0,0,1-4.52-2.66,19.75,19.75,0,0,1-3.35-3.79l.21.15a60.85,60.85,0,0,1-10.69-3.41,19,19,0,0,1-4.45-2.6,5.69,5.69,0,0,1-1.57-2,2.82,2.82,0,0,1,.06-2.44l.14.37a10.08,10.08,0,0,1-4.72-4.72,11.27,11.27,0,0,1-1.07-5.3l.11.17a6.83,6.83,0,0,1-3.58-4A5,5,0,0,1,233.51,381.85Z" style="fill: rgb(127, 99, 88); transform-origin: 275.37px 400.331px;" id="elilow99fpbd" class="animable"></path><path d="M268.07,405.79c.08.16-1.86,1.15-4.49,1.5s-4.75-.09-4.72-.26,2.11-.09,4.63-.44S268,405.6,268.07,405.79Z" style="fill: rgb(127, 99, 88); transform-origin: 263.466px 406.589px;" id="el9yge1ysegx8" class="animable"></path><path d="M275.49,381.25c0,.19-3.17.46-7.11.61s-7.13.1-7.13-.1,3.17-.46,7.11-.61S275.49,381.05,275.49,381.25Z" style="fill: rgb(127, 99, 88); transform-origin: 268.37px 381.505px;" id="elou1uckitabg" class="animable"></path><path d="M302.51,387.13s-.3.29-1,.4a4.6,4.6,0,0,1-2.88-.64,22.36,22.36,0,0,1-3.37-2.7l-3.94-3.45-7.2-6.19a23.67,23.67,0,0,1-2.92-2.65,20.4,20.4,0,0,1,3.23,2.27c1.93,1.48,4.55,3.6,7.36,6,1.4,1.22,2.72,2.4,3.9,3.49a25.54,25.54,0,0,0,3.19,2.76,4.74,4.74,0,0,0,2.6.8C302.14,387.23,302.49,387.07,302.51,387.13Z" style="fill: rgb(127, 99, 88); transform-origin: 291.855px 379.728px;" id="el1c8nbavmjmj" class="animable"></path><path d="M263.19,381.71a2.76,2.76,0,0,1-.39-.43l-1-1.28L258,375.21l-5.48-7.14-3.22-4.22a4.88,4.88,0,0,0-2.16-1.51,5.06,5.06,0,0,0-1.34-.27c-.45,0-1,0-1.44,0l-20-.08-6.07-.08-1.65,0a2.65,2.65,0,0,1-.58-.05,2,2,0,0,1,.58-.05l1.65-.05,6.07-.09,20-.07c.5,0,1,0,1.48,0a5.65,5.65,0,0,1,1.47.3,5.43,5.43,0,0,1,2.38,1.68l3.21,4.25,5.39,7.21c1.49,2,2.71,3.67,3.6,4.89.39.54.7,1,1,1.34A2.13,2.13,0,0,1,263.19,381.71Z" style="fill: rgb(38, 50, 56); transform-origin: 239.625px 371.655px;" id="elxrdfswd1im" class="animable"></path><path d="M231.78,364.89a1.19,1.19,0,1,1-.2,1.69,1.22,1.22,0,0,1,.16-1.65" style="fill: rgb(245, 245, 245); transform-origin: 232.514px 365.833px;" id="elo0t4dpkayul" class="animable"></path><path d="M386.58,239.87l40.68,23.91,7.48,132,9.72,74.68H298.26s1.61-90.89,2.11-118.38c.36-19.27-.16-56.62,6.36-79.59,2.78-9.79,30-22.44,30-22.44C351.64,263.22,368.31,259.29,386.58,239.87Z" style="fill: #7E57C2; transform-origin: 371.36px 355.165px;" id="el0dnff80dccr" class="animable"></path><path d="M440.16,437.46c0,.14-31.56.26-70.5.26s-70.5-.12-70.5-.26,31.56-.26,70.5-.26S440.16,437.31,440.16,437.46Z" style="fill: rgb(255, 255, 255); transform-origin: 369.66px 437.46px;" id="elnv2xcf0th2" class="animable"></path><g id="els9ynv0ycs1"><g style="opacity: 0.3; transform-origin: 366.912px 428.455px;" class="animable" id="elanc6d6ugiv5"><path d="M299.07,415c11.32,9.49,28.91,14.63,43.39,17.56s29.27,4,43.79,6.66c10.15,1.89,20.8,4.56,30.59,1.26a27,27,0,0,0,17.86-23.07,2.49,2.49,0,0,0-.44-2,2.65,2.65,0,0,0-2.07-.5c-43.71,1.94-90,1.67-133.12.06" id="elrrm6hvvk3oa" class="animable" style="transform-origin: 366.912px 428.455px;"></path></g></g><path d="M291.33,387.64H393.49l.5-53.83,47.14-6.08s.21,54.67.21,72.6c0,21.52-18.6,36.48-34.22,34.18s-115.79-21-115.79-21Z" style="fill: rgb(155, 117, 100); transform-origin: 366.335px 381.237px;" id="elunl8prp28l9" class="animable"></path><path d="M444.4,338.91l-54.94,5.71V280.16s5.4-21.78,24.38-20.87S444,280.73,444.4,299.56,444.4,338.91,444.4,338.91Z" style="fill: #7E57C2; transform-origin: 417.019px 301.941px;" id="elgay7g5ps84c" class="animable"></path><path d="M312.54,264.93s-17.61,11.59-22.33,24.38c-4.95,13.41-11.9,56.85-11.9,56.85H303Z" style="fill: #7E57C2; transform-origin: 295.425px 305.545px;" id="el1cg9cmvpylvh" class="animable"></path><path d="M389,282.72a14.16,14.16,0,0,1,0,2.35c-.05,1.63-.12,3.79-.2,6.41-.16,5.4-.33,12.87-.31,21.12s.24,15.72.45,21.12c.1,2.62.18,4.78.24,6.41a15.13,15.13,0,0,1,0,2.35,14.28,14.28,0,0,1-.28-2.34c-.14-1.5-.31-3.69-.47-6.39-.33-5.41-.62-12.88-.65-21.15s.22-15.74.52-21.15c.14-2.7.29-4.88.42-6.39A15.22,15.22,0,0,1,389,282.72Z" style="fill: rgb(38, 50, 56); transform-origin: 388.502px 312.6px;" id="elbqnnubld8vq" class="animable"></path><path d="M416.66,260.33c0,.14-1.84-.35-4.82-.3a21.43,21.43,0,0,0-18.78,11.52c-1.39,2.63-1.78,4.47-1.91,4.44a4.44,4.44,0,0,1,.22-1.3,17.59,17.59,0,0,1,1.25-3.36,20.76,20.76,0,0,1,19.22-11.8,18.58,18.58,0,0,1,3.57.41A4.26,4.26,0,0,1,416.66,260.33Z" style="fill: rgb(38, 50, 56); transform-origin: 403.905px 267.757px;" id="el3nrl99livpn" class="animable"></path><path d="M301.23,295.29a3.81,3.81,0,0,1,.07.73c0,.56,0,1.25.06,2.09,0,1.81.06,4.43.06,7.67,0,6.48-.1,15.43-.29,25.31s-.38,18.73-.51,25.3c-.06,3.16-.11,5.76-.15,7.67,0,.84-.06,1.53-.08,2.09a2.43,2.43,0,0,1-.07.72,3,3,0,0,1-.07-.72c0-.56,0-1.25-.06-2.09,0-1.81-.06-4.43-.06-7.67,0-6.48.1-15.43.29-25.32s.37-18.73.5-25.29c.07-3.17.12-5.76.16-7.67,0-.84.06-1.53.07-2.09A2.64,2.64,0,0,1,301.23,295.29Z" style="fill: rgb(38, 50, 56); transform-origin: 300.775px 331.08px;" id="el06iwslu28xsm" class="animable"></path><path d="M300.6,316.88a67.87,67.87,0,0,1-8.36.19,67.33,67.33,0,0,1-8.36-.34,67.87,67.87,0,0,1,8.36-.19A64.93,64.93,0,0,1,300.6,316.88Z" style="fill: rgb(255, 255, 255); transform-origin: 292.24px 316.805px;" id="elmeg5b86ie5" class="animable"></path><path d="M388.06,302c0,.14-19,.26-42.35.26s-42.37-.12-42.37-.26,19-.26,42.37-.26S388.06,301.83,388.06,302Z" style="fill: rgb(255, 255, 255); transform-origin: 345.7px 302px;" id="eluh157u8ysm8" class="animable"></path><path d="M443.21,293.18a2.43,2.43,0,0,1-.56,0l-1.58-.13-5.8-.5c-4.91-.41-11.69-.86-19.19-1.07s-14.3-.12-19.22,0l-5.83.18-1.58,0a1.94,1.94,0,0,1-.56,0,2.47,2.47,0,0,1,.55-.08l1.58-.14c1.38-.11,3.36-.23,5.83-.35,4.92-.23,11.72-.36,19.24-.16s14.31.72,19.21,1.22c2.45.25,4.43.48,5.79.67l1.57.22A2.17,2.17,0,0,1,443.21,293.18Z" style="fill: rgb(255, 255, 255); transform-origin: 416.05px 292.014px;" id="el6547wbpq908" class="animable"></path><path d="M443.73,331.37c0,.15-12.41,0-27.7-.36s-27.71-.75-27.7-.89,12.4,0,27.71.37S443.73,331.23,443.73,331.37Z" style="fill: rgb(255, 255, 255); transform-origin: 416.03px 330.747px;" id="elpvvh07c4qw8" class="animable"></path><path d="M393.82,269.89c0,.15-19.58.26-43.73.26s-43.73-.11-43.73-.26,19.58-.26,43.73-.26S393.82,269.75,393.82,269.89Z" style="fill: rgb(255, 255, 255); transform-origin: 350.09px 269.89px;" id="elj3jxms2rnbn" class="animable"></path><path d="M388.34,342.55c0,.14-19.64.26-43.87.26s-43.87-.12-43.87-.26,19.64-.26,43.87-.26S388.34,342.4,388.34,342.55Z" style="fill: rgb(255, 255, 255); transform-origin: 344.47px 342.55px;" id="el98f3lt035dn" class="animable"></path><path d="M394.64,374.63c0,.14-21.36.26-47.7.26s-47.71-.12-47.71-.26,21.36-.26,47.71-.26S394.64,374.48,394.64,374.63Z" style="fill: rgb(255, 255, 255); transform-origin: 346.935px 374.63px;" id="el637dlq0h01f" class="animable"></path><path d="M442.93,467.13c0,.14-32.21.26-71.93.26s-71.93-.12-71.93-.26,32.2-.26,71.93-.26S442.93,467,442.93,467.13Z" style="fill: rgb(255, 255, 255); transform-origin: 371px 467.13px;" id="elxwchxrjyu7" class="animable"></path><g id="elr1kawmrkcbl"><g style="opacity: 0.3; transform-origin: 387.777px 348.005px;" class="animable" id="el4rd7qennphe"><path d="M388.79,345.23c-.64-12.74-.18-24.66-.83-37.39a236.42,236.42,0,0,0-6.1,57c.07,4.55.29,9.18,1.76,13.49s5.54,8,9.7,9.84l.4-43.49C391.85,344.82,390.67,345.14,388.79,345.23Z" id="elmi4wigb4b1d" class="animable" style="transform-origin: 387.777px 348.005px;"></path></g></g></g><g id="freepik--Plant--inject-2" class="animable" style="transform-origin: 75.0944px 398.658px;"><polygon points="105.72 423.48 98.51 470.85 56.62 470.85 46.9 424.16 105.72 423.48" style="fill: #7E57C2; transform-origin: 76.31px 447.165px;" id="el628n9lneh0a" class="animable"></polygon><path d="M52.76,453.84c0,.14,10.73.25,24,.25s24-.11,24-.25-10.73-.24-24-.24S52.76,453.71,52.76,453.84Z" style="fill: rgb(250, 250, 250); transform-origin: 76.76px 453.845px;" id="el67xs9n2ltsf" class="animable"></path><path d="M52.6,451.51c0,.14,10.8.25,24.13.25s24.13-.11,24.13-.25-10.8-.24-24.13-.24S52.6,451.38,52.6,451.51Z" style="fill: rgb(250, 250, 250); transform-origin: 76.73px 451.515px;" id="elsa4d6ek8uaj" class="animable"></path><path d="M52.68,448.88c0,.14,10.8.25,24.13.25s24.13-.11,24.13-.25-10.8-.25-24.13-.25S52.68,448.74,52.68,448.88Z" style="fill: rgb(250, 250, 250); transform-origin: 76.81px 448.88px;" id="ellj6klq1tx8k" class="animable"></path><path d="M93.7,468.15a39.73,39.73,0,0,0,1.28-6,38,38,0,0,0,.8-6.05,37.62,37.62,0,0,0-1.28,6A36.67,36.67,0,0,0,93.7,468.15Z" style="fill: rgb(250, 250, 250); transform-origin: 94.74px 462.125px;" id="elk2blm2ape" class="animable"></path><path d="M90.85,467.65a50.86,50.86,0,0,0,.52-5.82,46.91,46.91,0,0,0,.27-5.84,27.78,27.78,0,0,0-.76,5.8A26.94,26.94,0,0,0,90.85,467.65Z" style="fill: rgb(250, 250, 250); transform-origin: 91.1755px 461.82px;" id="elnvrop42tp7i" class="animable"></path><path d="M85.65,467.65a47.5,47.5,0,0,0,1.41-12,54.45,54.45,0,0,0-.81,6A56,56,0,0,0,85.65,467.65Z" style="fill: rgb(250, 250, 250); transform-origin: 86.3563px 461.65px;" id="elpluom08to1" class="animable"></path><path d="M82,467.9a48.23,48.23,0,0,0,.39-12.16,52.82,52.82,0,0,0-.3,6.08A51.09,51.09,0,0,0,82,467.9Z" style="fill: rgb(250, 250, 250); transform-origin: 82.2768px 461.82px;" id="elioybzvrdnbj" class="animable"></path><path d="M75.55,467.65a33.24,33.24,0,0,0,.45-5.76,33.84,33.84,0,0,0-.06-5.77,35.17,35.17,0,0,0-.44,5.76A35.87,35.87,0,0,0,75.55,467.65Z" style="fill: rgb(250, 250, 250); transform-origin: 75.7512px 461.885px;" id="eln3mx57ivin" class="animable"></path><path d="M70.84,467.9a35.16,35.16,0,0,0,.2-6,35.8,35.8,0,0,0-.3-5.95,37.3,37.3,0,0,0-.19,6A36.51,36.51,0,0,0,70.84,467.9Z" style="fill: rgb(250, 250, 250); transform-origin: 70.7966px 461.925px;" id="elh8qrffm05vn" class="animable"></path><path d="M66.42,467.26a38.14,38.14,0,0,0-.36-6.22,40.36,40.36,0,0,0-.84-6.17,38.1,38.1,0,0,0,.36,6.22A40.36,40.36,0,0,0,66.42,467.26Z" style="fill: rgb(250, 250, 250); transform-origin: 65.82px 461.065px;" id="elp0ulhg82xte" class="animable"></path><path d="M60.72,466.64a21,21,0,0,0-.7-5.29,21,21,0,0,0-1.56-5.1,49,49,0,0,0,1.08,5.21A45.57,45.57,0,0,0,60.72,466.64Z" style="fill: rgb(250, 250, 250); transform-origin: 59.59px 461.445px;" id="el3mmy4ctuzex" class="animable"></path><path d="M64.76,330a.79.79,0,0,0,0,.24c0,.18.11.4.19.67.2.62.46,1.47.8,2.55s.79,2.47,1.23,4.06,1,3.38,1.51,5.4,1.11,4.21,1.63,6.6,1.07,4.93,1.62,7.63c1,5.4,1.92,11.37,2.56,17.67s.9,12.35,1,17.85c0,2.74,0,5.35-.07,7.8s-.18,4.71-.3,6.79-.28,3.94-.41,5.59-.27,3.06-.41,4.22-.21,2-.27,2.66q0,.42-.06.69c0,.16,0,.24,0,.24a.67.67,0,0,0,.06-.23c0-.18.06-.41.11-.69.08-.64.21-1.53.36-2.65s.34-2.57.49-4.21.37-3.52.49-5.6.29-4.35.35-6.8.11-5.06.13-7.82c-.06-5.5-.33-11.56-1-17.88s-1.58-12.31-2.61-17.72c-.56-2.7-1.06-5.26-1.66-7.64s-1.14-4.59-1.69-6.59-1.11-3.81-1.59-5.39-.92-2.94-1.31-4-.67-1.91-.88-2.53c-.1-.26-.18-.48-.24-.65A2,2,0,0,0,64.76,330Z" style="fill: rgb(38, 50, 56); transform-origin: 70.2604px 375.33px;" id="elqb3qmg6m8yg" class="animable"></path><path d="M72.32,359.33a15.55,15.55,0,0,0-6.52-8.23c-1-.64-2.34-1.16-3.44-.63-1.46.71-1.58,2.76-1.14,4.33A11.44,11.44,0,0,0,66,361.26a9.62,9.62,0,0,0,7.11,1.79" style="fill: rgb(38, 50, 56); transform-origin: 67.0526px 356.701px;" id="elnmfq40py0z" class="animable"></path><path d="M74.86,379.14c-1.08-4.09-4.34-9.9-7.73-12.44a5.06,5.06,0,0,0-1.76-.93,2,2,0,0,0-1.88.4,2.91,2.91,0,0,0-.42,2.72,16.5,16.5,0,0,0,12.22,12.3" style="fill: rgb(38, 50, 56); transform-origin: 69.097px 373.438px;" id="el51uguxi924f" class="animable"></path><path d="M75.56,396.57a23.88,23.88,0,0,0-7.8-9.8,3.68,3.68,0,0,0-2.72-1c-1.48.26-2.15,2.07-2,3.57.27,3.08,2.63,5.56,5.06,7.47a31,31,0,0,0,7.21,3.71" style="fill: rgb(38, 50, 56); transform-origin: 69.2897px 393.143px;" id="eld588whc1sng" class="animable"></path><path d="M75.17,409.11a22.9,22.9,0,0,0-6.64-7.56,4.78,4.78,0,0,0-2-.89,2,2,0,0,0-2,.74c-.67,1,0,2.3.68,3.25a18.93,18.93,0,0,0,9.47,6.94" style="fill: rgb(38, 50, 56); transform-origin: 69.7114px 406.103px;" id="eli42i5awsp9o" class="animable"></path><path d="M75.5,404A72.87,72.87,0,0,1,85,394.35a2.11,2.11,0,0,1,1.89-.71,1.41,1.41,0,0,1,.87,1.27,3.69,3.69,0,0,1-.36,1.59,18.4,18.4,0,0,1-12.22,10.27" style="fill: rgb(38, 50, 56); transform-origin: 81.47px 400.195px;" id="elztqua9xzadc" class="animable"></path><path d="M75.19,387.71l7.46-9.09a9,9,0,0,1,2.42-2.3,3.08,3.08,0,0,1,3.18,0,3,3,0,0,1,1,3,7.87,7.87,0,0,1-1.46,3A22,22,0,0,1,82.38,388c-2.19,1.51-4.18,2.49-6.81,2.1" style="fill: rgb(38, 50, 56); transform-origin: 82.2607px 383.032px;" id="el1wjs39udi99" class="animable"></path><path d="M74.16,369.34a25.85,25.85,0,0,1,7.5-11.26,4.31,4.31,0,0,1,2-1.14,3.28,3.28,0,0,1,3.42,2.4,6.1,6.1,0,0,1-.68,4.93,12.88,12.88,0,0,1-3.5,3.71,30.26,30.26,0,0,1-8.29,4.48" style="fill: rgb(38, 50, 56); transform-origin: 80.7414px 364.695px;" id="elmeh1q9o70ks" class="animable"></path><path d="M71.18,353c.72-5.27,3.46-9.66,6.64-13.92.67-.9,1.61-1.85,2.71-1.68a2.14,2.14,0,0,1,1.56,1.33,5,5,0,0,1,.29,2.11,16.26,16.26,0,0,1-10.56,14.54" style="fill: rgb(38, 50, 56); transform-origin: 76.7876px 346.38px;" id="eld4jeaa2av8a" class="animable"></path><path d="M69.09,344.6a43.45,43.45,0,0,0,.27-8.14,14.58,14.58,0,0,0-2.7-7.59A6.21,6.21,0,0,0,64,326.71a3.42,3.42,0,0,0-3.32.44,3.64,3.64,0,0,0-1.14,2.93,9.51,9.51,0,0,0,.84,3.12c2,4.78,5.3,10.07,8.76,11.4" style="fill: rgb(38, 50, 56); transform-origin: 64.4848px 335.533px;" id="elfpd8y7gml44" class="animable"></path><path d="M101.57,350.88a3.16,3.16,0,0,0,0,.67c0,.49,0,1.12,0,1.91s0,1.85-.05,3,0,2.52-.14,4c-.13,3-.42,6.48-.87,10.38S99.3,379,98.39,383.45s-2,8.6-3.17,12.36-2.31,7.08-3.38,9.85c-.5,1.39-1,2.63-1.47,3.72s-.84,2-1.18,2.79l-.74,1.76a4,4,0,0,0-.24.63,3.55,3.55,0,0,0,.33-.59c.21-.44.48-1,.83-1.72s.79-1.67,1.25-2.76,1-2.31,1.55-3.7c1.11-2.76,2.3-6.1,3.48-9.85s2.27-7.95,3.22-12.39,1.57-8.72,2-12.63.68-7.44.76-10.42c.08-1.48.06-2.83.07-4s0-2.2,0-3,0-1.42-.07-1.91A2.94,2.94,0,0,0,101.57,350.88Z" style="fill: rgb(38, 50, 56); transform-origin: 94.9572px 382.72px;" id="eltf731alqhza" class="animable"></path><path d="M100.4,372.48a11.12,11.12,0,0,0-2.66-7,2.68,2.68,0,0,0-2.21-1.17c-1.15.17-1.67,1.54-1.71,2.7a8.16,8.16,0,0,0,1.84,5.42,6.89,6.89,0,0,0,4.45,2.75" style="fill: rgb(38, 50, 56); transform-origin: 97.108px 369.745px;" id="el2esbsnr2hxc" class="animable"></path><path d="M97.87,386.52c.14-3-.83-7.68-2.59-10.13a3.57,3.57,0,0,0-1-1,1.46,1.46,0,0,0-1.37-.12,2,2,0,0,0-.87,1.75,11.78,11.78,0,0,0,5.67,11" style="fill: rgb(38, 50, 56); transform-origin: 94.9442px 381.587px;" id="elh0qge5iza" class="animable"></path><path d="M94.59,398.54a17.07,17.07,0,0,0-3.19-8.36,2.67,2.67,0,0,0-1.65-1.24c-1.06-.14-1.91.95-2.14,2-.48,2.15.59,4.34,1.83,6.17a22.47,22.47,0,0,0,4.11,4.08" style="fill: rgb(38, 50, 56); transform-origin: 91.0414px 395.059px;" id="eleiy10w3wgyo" class="animable"></path><path d="M91.63,407a16.48,16.48,0,0,0-2.89-6.57,3.53,3.53,0,0,0-1.17-1,1.45,1.45,0,0,0-1.49.09c-.66.52-.51,1.55-.23,2.35a13.48,13.48,0,0,0,5,6.77" style="fill: rgb(38, 50, 56); transform-origin: 88.6209px 403.953px;" id="elq8rdifgo8vj" class="animable"></path><path d="M93,403.59a52.08,52.08,0,0,1,8.54-4.53,1.49,1.49,0,0,1,1.44-.08,1,1,0,0,1,.32,1,2.55,2.55,0,0,1-.59,1,13.12,13.12,0,0,1-10.53,4.37" style="fill: rgb(38, 50, 56); transform-origin: 97.7547px 402.101px;" id="elw3ocqa9lvkd" class="animable"></path><path d="M96.25,392.42q3.52-2.28,7-4.58a6.3,6.3,0,0,1,2.15-1,1.93,1.93,0,0,1,2.22,2.92,5.71,5.71,0,0,1-1.64,1.72,15.63,15.63,0,0,1-4.94,2.76,6.49,6.49,0,0,1-5.08,0" style="fill: rgb(38, 50, 56); transform-origin: 101.961px 390.746px;" id="el577gcacayy5" class="animable"></path><path d="M99.5,379.7a18.63,18.63,0,0,1,7.53-6.06,3.26,3.26,0,0,1,1.58-.35,2.34,2.34,0,0,1,1.81,2.37,4.39,4.39,0,0,1-1.53,3.21,9.13,9.13,0,0,1-3.18,1.77,21.33,21.33,0,0,1-6.61,1.26" style="fill: rgb(38, 50, 56); transform-origin: 104.761px 377.594px;" id="elair0jdp8xmk" class="animable"></path><path d="M101,367.91c1.62-3.43,4.43-5.83,7.51-8.05a2.29,2.29,0,0,1,2.21-.56,1.53,1.53,0,0,1,.78,1.24,3.52,3.52,0,0,1-.26,1.5,11.62,11.62,0,0,1-10.32,7.63" style="fill: rgb(38, 50, 56); transform-origin: 106.212px 364.443px;" id="eliw6m0wvktf9" class="animable"></path><path d="M101.38,361.77a30.85,30.85,0,0,0,1.93-5.49,10.4,10.4,0,0,0-.2-5.75,4.48,4.48,0,0,0-1.38-2,2.45,2.45,0,0,0-2.36-.42,2.59,2.59,0,0,0-1.4,1.75,6.34,6.34,0,0,0-.1,2.3c.32,3.68,1.44,8,3.51,9.66" style="fill: rgb(38, 50, 56); transform-origin: 100.715px 354.897px;" id="elpi424k4uklb" class="animable"></path><path d="M48.61,350.42a5,5,0,0,0,0,.67c0,.49-.05,1.12-.07,1.91s-.06,1.85,0,3,0,2.53.07,4c.09,3,.34,6.51.76,10.42s1.12,8.19,2,12.63,2.06,8.63,3.21,12.39,2.37,7.09,3.49,9.85c.53,1.39,1.08,2.61,1.55,3.7s.88,2,1.25,2.76l.83,1.72a3.2,3.2,0,0,0,.32.59,4.48,4.48,0,0,0-.23-.63L61,411.71c-.34-.76-.74-1.69-1.17-2.79s-1-2.33-1.48-3.72c-1.07-2.77-2.22-6.11-3.38-9.85S52.74,387.42,51.8,383s-1.58-8.69-2.07-12.58S49,363,48.87,360c-.1-1.48-.11-2.82-.15-4s0-2.2,0-3,0-1.42,0-1.91A2.69,2.69,0,0,0,48.61,350.42Z" style="fill: rgb(69, 90, 100); transform-origin: 55.2642px 382.24px;" id="eljxud1hb5md" class="animable"></path><path d="M49.78,372a11.08,11.08,0,0,1,2.67-7,2.65,2.65,0,0,1,2.2-1.17c1.15.17,1.67,1.54,1.71,2.7A8.15,8.15,0,0,1,54.53,372a6.9,6.9,0,0,1-4.46,2.75" style="fill: rgb(69, 90, 100); transform-origin: 53.0731px 369.29px;" id="elwtku408opcm" class="animable"></path><path d="M52.31,386.06c-.14-3,.83-7.68,2.59-10.13a3.6,3.6,0,0,1,1-1,1.44,1.44,0,0,1,1.36-.12,2,2,0,0,1,.87,1.75,11.76,11.76,0,0,1-5.67,11" style="fill: rgb(69, 90, 100); transform-origin: 55.2313px 381.126px;" id="elue2hdnaznx" class="animable"></path><path d="M55.59,398.08a17.18,17.18,0,0,1,3.2-8.36,2.66,2.66,0,0,1,1.64-1.24c1.07-.14,1.91.95,2.15,2,.48,2.15-.59,4.35-1.84,6.17a22.14,22.14,0,0,1-4.11,4.08" style="fill: rgb(69, 90, 100); transform-origin: 59.1436px 394.599px;" id="eljktpepd5qtn" class="animable"></path><path d="M58.56,406.53A16.2,16.2,0,0,1,61.45,400a3.5,3.5,0,0,1,1.16-1,1.45,1.45,0,0,1,1.49.09c.66.52.52,1.56.24,2.35a13.55,13.55,0,0,1-5,6.77" style="fill: rgb(69, 90, 100); transform-origin: 61.5668px 403.523px;" id="el8qjdus210h7" class="animable"></path><path d="M57.24,403.13a52.18,52.18,0,0,0-8.55-4.53,1.49,1.49,0,0,0-1.44-.08,1,1,0,0,0-.31,1.05,2.53,2.53,0,0,0,.58,1,13.13,13.13,0,0,0,10.53,4.37" style="fill: rgb(69, 90, 100); transform-origin: 52.4738px 401.666px;" id="elezwlkis0uae" class="animable"></path><path d="M53.93,392l-7-4.58a6.35,6.35,0,0,0-2.14-1,2.17,2.17,0,0,0-2.17.66,2.12,2.12,0,0,0-.05,2.26A5.68,5.68,0,0,0,44.17,391a15.74,15.74,0,0,0,4.94,2.76,6.51,6.51,0,0,0,5.09,0" style="fill: rgb(69, 90, 100); transform-origin: 48.2341px 390.314px;" id="elpclicffynhn" class="animable"></path><path d="M50.68,379.24a18.5,18.5,0,0,0-7.53-6.06,3.22,3.22,0,0,0-1.57-.35,2.35,2.35,0,0,0-1.82,2.37,4.39,4.39,0,0,0,1.53,3.21,9.13,9.13,0,0,0,3.18,1.77,21.33,21.33,0,0,0,6.61,1.26" style="fill: rgb(69, 90, 100); transform-origin: 45.4193px 377.134px;" id="el51e0c7zdqro" class="animable"></path><path d="M49.19,367.45c-1.63-3.43-4.44-5.83-7.52-8.05a2.28,2.28,0,0,0-2.21-.56,1.54,1.54,0,0,0-.77,1.24,3.51,3.51,0,0,0,.25,1.5,11.63,11.63,0,0,0,10.32,7.63" style="fill: rgb(69, 90, 100); transform-origin: 43.9725px 363.982px;" id="ele7tzjt6izyl" class="animable"></path><path d="M48.81,361.31a30.89,30.89,0,0,1-1.94-5.49,10.4,10.4,0,0,1,.21-5.75A4.33,4.33,0,0,1,48.46,348a2.43,2.43,0,0,1,2.35-.42,2.6,2.6,0,0,1,1.41,1.75,6.82,6.82,0,0,1,.1,2.3c-.33,3.69-1.44,8-3.51,9.66" style="fill: rgb(69, 90, 100); transform-origin: 49.4683px 354.377px;" id="eloaqt7zu04qc" class="animable"></path><path d="M110.52,414.1V423a3.49,3.49,0,0,1-3.49,3.49H46.38A3.49,3.49,0,0,1,42.89,423V414.1Z" style="fill: #7E57C2; transform-origin: 76.705px 420.295px;" id="elqsykei61pkk" class="animable"></path><g id="elowtmu841bo"><g style="opacity: 0.4; transform-origin: 76.32px 429.855px;" class="animable" id="elccic77h9vjo"><polygon points="105.26 426.45 104.76 429.27 48.8 433.26 47.38 426.45 105.26 426.45" id="elrmdsvlgspq" class="animable" style="transform-origin: 76.32px 429.855px;"></polygon></g></g></g><g id="freepik--Table--inject-2" class="animable" style="transform-origin: 250px 470.66px;"><path d="M471.08,470.66c0,.14-99,.26-221.07.26s-221.09-.12-221.09-.26,99-.26,221.09-.26S471.08,470.51,471.08,470.66Z" style="fill: rgb(38, 50, 56); transform-origin: 250px 470.66px;" id="elrsptwydivvb" class="animable"></path></g><defs>     <filter id="active" height="200%">         <feMorphology in="SourceAlpha" result="DILATED" operator="dilate" radius="2"></feMorphology>                <feFlood flood-color="#32DFEC" flood-opacity="1" result="PINK"></feFlood>        <feComposite in="PINK" in2="DILATED" operator="in" result="OUTLINE"></feComposite>        <feMerge>            <feMergeNode in="OUTLINE"></feMergeNode>            <feMergeNode in="SourceGraphic"></feMergeNode>        </feMerge>    </filter>    <filter id="hover" height="200%">        <feMorphology in="SourceAlpha" result="DILATED" operator="dilate" radius="2"></feMorphology>                <feFlood flood-color="#ff0000" flood-opacity="0.5" result="PINK"></feFlood>        <feComposite in="PINK" in2="DILATED" operator="in" result="OUTLINE"></feComposite>        <feMerge>            <feMergeNode in="OUTLINE"></feMergeNode>            <feMergeNode in="SourceGraphic"></feMergeNode>        </feMerge>            <feColorMatrix type="matrix" values="0   0   0   0   0                0   1   0   0   0                0   0   0   0   0                0   0   0   1   0 "></feColorMatrix>    </filter></defs></svg>